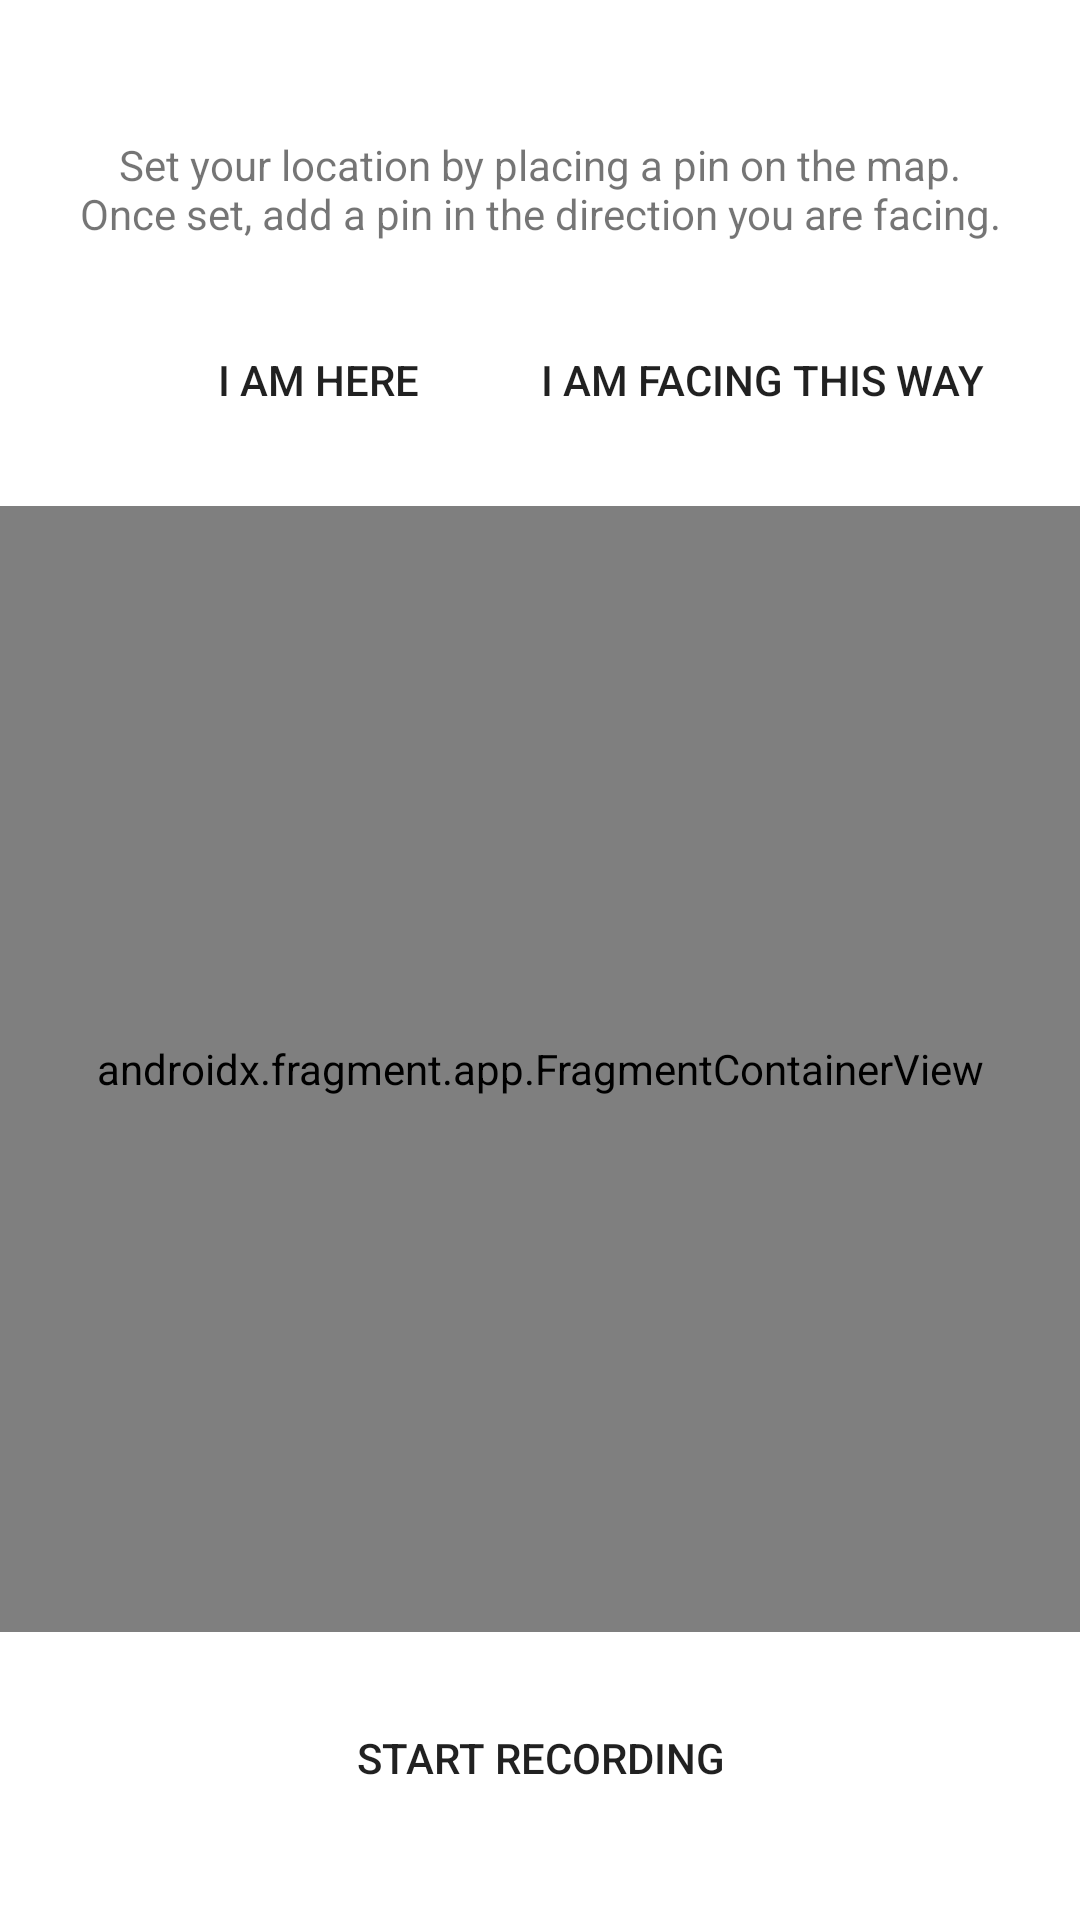

Produce the Android XML layout that renders to this screen, including the resource entries it uses.
<!-- AndroidManifest.xml: application theme Theme.DataCollectionPDR -->
<!-- res/layout/fragment_start_rec.xml -->
<?xml version="1.0" encoding="utf-8"?>
<RelativeLayout
    xmlns:android="http://schemas.android.com/apk/res/android"
    xmlns:app="http://schemas.android.com/apk/res-auto"
    xmlns:tools="http://schemas.android.com/tools"
    android:layout_width="match_parent"
    android:layout_height="match_parent"
    android:layout_marginVertical="12dp"
    tools:context=".StartRecFragment">

    <LinearLayout
        android:layout_width="match_parent"
        android:layout_height="match_parent"
        android:orientation="vertical">

        <TextView
            android:id="@+id/textView9"
            android:layout_marginStart="16dp"
            android:layout_marginEnd="16dp"
            android:layout_marginBottom="8dp"
            android:layout_width="match_parent"
            android:layout_height="wrap_content"
            android:text="@string/startRec_title"
            android:textAppearance="@style/TextAppearance.AppCompat.Large"
            app:autoSizeTextType="uniform"
            android:textColor="@color/white"
            android:gravity="center"/>

        <TextView
            android:id="@+id/textView14"
            android:layout_marginStart="16dp"
            android:layout_marginEnd="16dp"
            android:layout_marginBottom="8dp"
            android:padding="8dp"
            android:background="@drawable/text_background"
            style="@style/Widget.MaterialComponents.TextView"
            android:gravity="center"
            android:layout_width="match_parent"
            android:layout_height="wrap_content"
            android:text="@string/description_startRec"
            android:textAppearance="@style/TextAppearance.AppCompat.Small"
            app:textAllCaps="false" />

        <androidx.constraintlayout.widget.ConstraintLayout
            android:layout_width="match_parent"
            android:layout_height="match_parent">

            <Button
                android:id="@+id/button_addStartPoint"
                android:layout_width="180dp"
                android:layout_height="60dp"
                android:layout_marginStart="16dp"
                android:background="@drawable/rounded_corner"
                android:text="@string/location_button"
                app:layout_constraintBottom_toBottomOf="parent"
                app:layout_constraintStart_toStartOf="parent"
                app:layout_constraintTop_toTopOf="parent"
                app:layout_constraintVertical_bias="0.0" />

            <Button
                android:id="@+id/button_addStartDirection"
                android:layout_width="180dp"
                android:layout_height="60dp"
                android:layout_marginEnd="16dp"
                android:layout_weight="1"
                android:background="@drawable/rounded_corner"
                android:text="@string/orientation_button"
                app:layout_constraintBottom_toBottomOf="@+id/button_addStartPoint"
                app:layout_constraintEnd_toEndOf="parent"
                app:layout_constraintTop_toTopOf="@+id/button_addStartPoint" />

            <Button
                android:id="@+id/button_startRec"
                android:layout_width="match_parent"
                android:layout_height="60dp"
                android:layout_marginStart="12dp"
                android:layout_marginEnd="12dp"
                android:layout_marginBottom="24dp"
                android:layout_weight="2"
                android:background="@drawable/rounded_corner"
                android:elevation="0dp"
                android:text="@string/startRec_button"
                app:iconPadding="0dp"
                app:layout_constraintBottom_toBottomOf="parent"
                app:layout_constraintEnd_toEndOf="parent"
                app:layout_constraintHorizontal_bias="0.0"
                app:layout_constraintStart_toStartOf="parent" />

            <androidx.fragment.app.FragmentContainerView
                android:id="@+id/google_map"
                android:name="com.google.android.gms.maps.SupportMapFragment"
                android:layout_width="0dp"
                android:layout_height="0dp"
                android:layout_marginVertical="12dp"
                android:layout_marginBottom="348dp"
                app:layout_constraintBottom_toTopOf="@+id/button_startRec"
                app:layout_constraintEnd_toEndOf="parent"
                app:layout_constraintHorizontal_bias="0.0"
                app:layout_constraintStart_toStartOf="parent"
                app:layout_constraintTop_toBottomOf="@+id/button_addStartPoint"
                app:layout_constraintVertical_bias="0.515" />
        </androidx.constraintlayout.widget.ConstraintLayout>


    </LinearLayout>

</RelativeLayout>
<!-- resources referenced by this layout -->
<resources>
  <color name="white">#FFFFFFFF</color>
  <!-- drawable text_background (drawable) -->
  <?xml version="1.0" encoding="utf-8"?>
  <shape xmlns:android="http://schemas.android.com/apk/res/android" android:shape="rectangle">
      <solid android:color="#6FFFFFFF" />
      <corners android:radius="16dp" />
  </shape>
  <string name="description_startRec"> Set your location by placing a pin on the map.\nOnce set, add a pin in the direction you are facing. </string>
  <string name="location_button">I AM HERE</string>
  <string name="orientation_button">I AM FACING THIS WAY</string>
  <string name="startRec_button">START RECORDING</string>
  <string name="startRec_title">CHOOSE STARTING POINT</string>
  <style name="Theme.DataCollectionPDR" parent="Theme.MaterialComponents.DayNight.DarkActionBar">
          
          <item name="colorPrimary">#F86A40</item>
          <item name="colorPrimaryVariant">#DEB797</item>
          <item name="colorOnPrimary">@color/black</item>
          
          <item name="colorSecondary">#121C24</item>
          <item name="colorSecondaryVariant">#212B3B</item>
          <item name="colorOnSecondary">@color/white</item>
          
          <item name="android:statusBarColor" tools:targetApi="l">?attr/colorPrimaryVariant</item>
          <item name="android:textColorHint">@color/secondary_text</item>
  
          <item name="colorOnSurface">@color/white</item>
  
  
      </style>
  <color name="black">#FF000000</color>
  <color name="secondary_text">#223047</color>
</resources>
